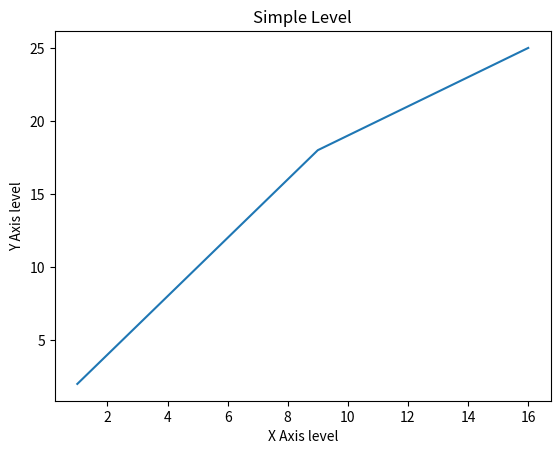

Here is the Python script that generated this plot:
import matplotlib.pyplot as plt

x = [1, 2, 3, 4, 5, 6, 7, 8, 9, 10, 11, 12, 13, 14, 15, 16]

y = [2, 4, 6, 8, 10, 12, 14, 16, 18, 19, 20, 21, 22, 23, 24, 25]

plt.plot(x, y)
plt.xlabel("X Axis level")
plt.ylabel("Y Axis level")
plt.title("Simple Level")

plt.savefig("line.jpg", format="png")
plt.show()
